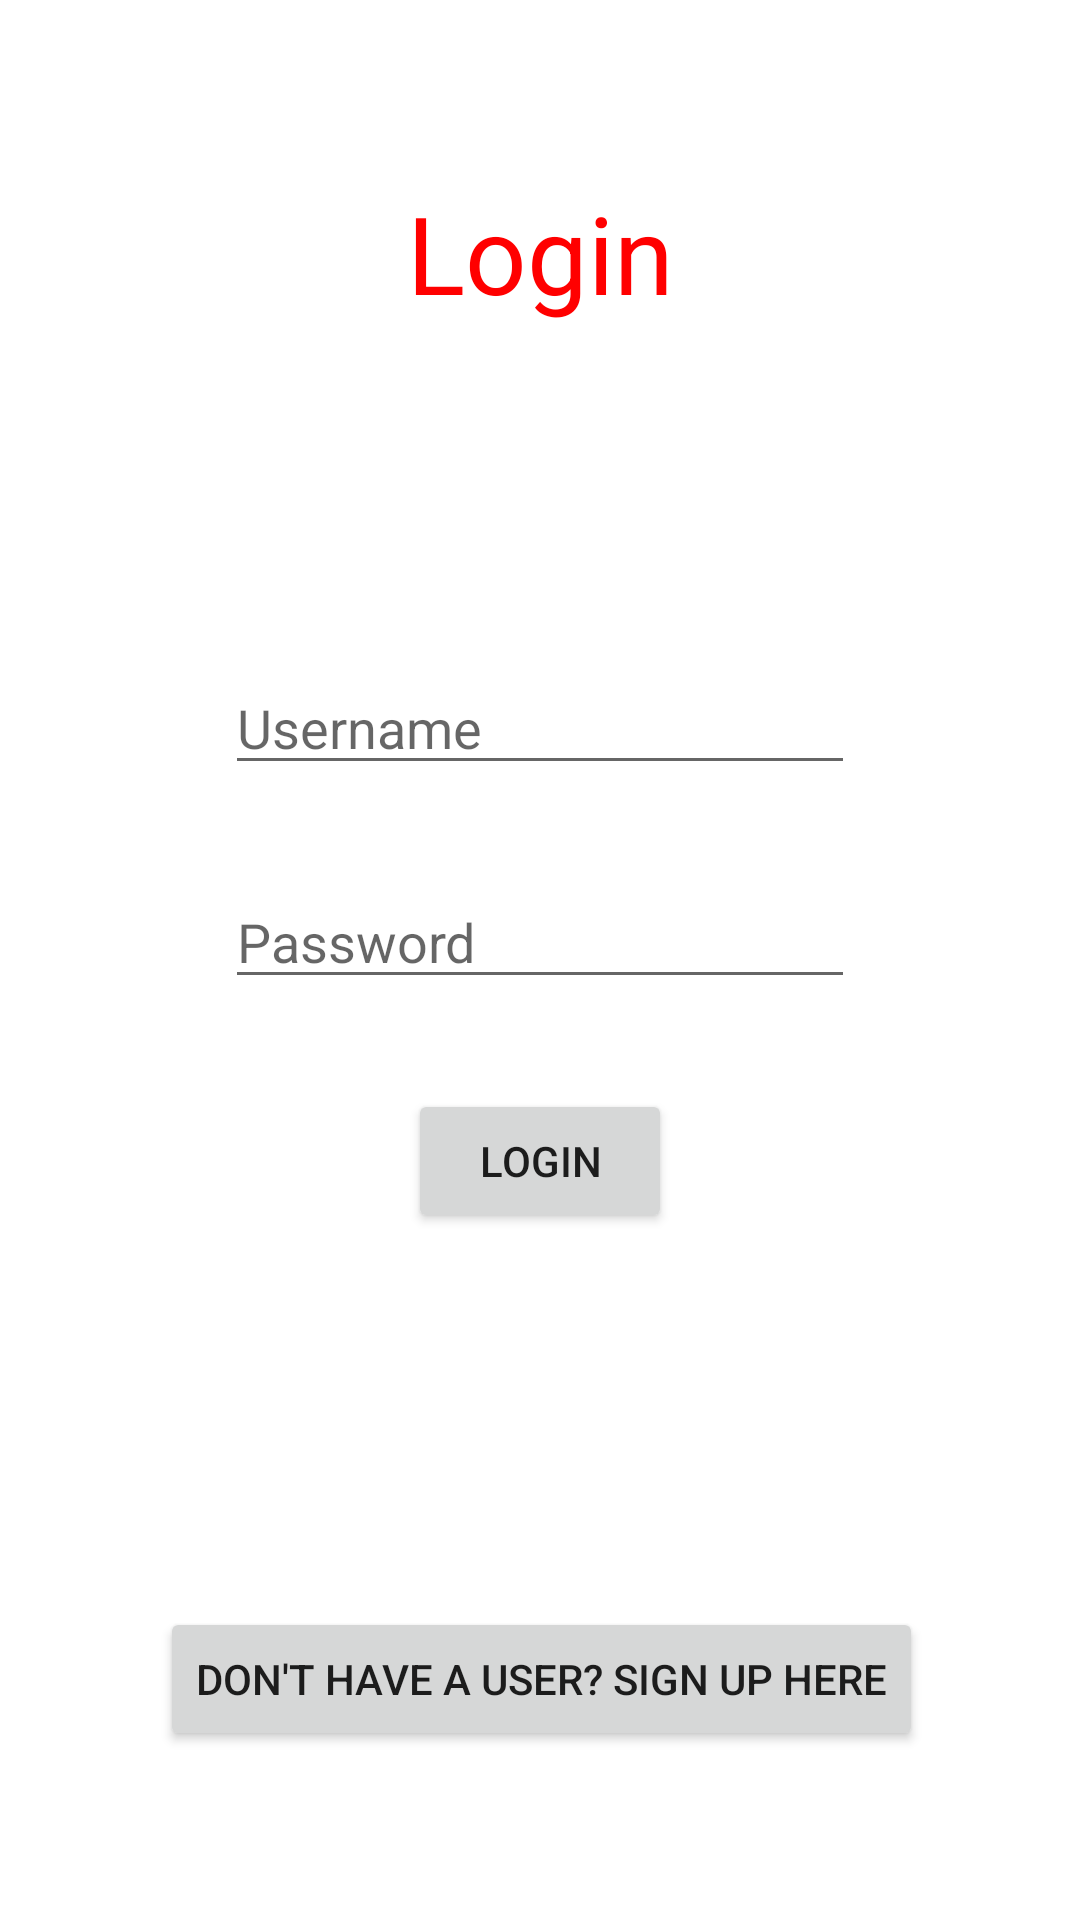

Android layout source for this screen:
<!-- AndroidManifest.xml: application theme Theme.MoviesAndTVSeriesManagement -->
<!-- res/layout/activity_login.xml -->
<?xml version="1.0" encoding="utf-8"?>
<androidx.constraintlayout.widget.ConstraintLayout xmlns:android="http://schemas.android.com/apk/res/android"
    xmlns:app="http://schemas.android.com/apk/res-auto"
    xmlns:tools="http://schemas.android.com/tools"
    android:layout_width="match_parent"
    android:layout_height="match_parent"
    tools:context=".Login">

    <TextView
        android:id="@+id/textView2"
        android:layout_width="wrap_content"
        android:layout_height="wrap_content"
        android:layout_marginTop="60dp"
        android:text="Login"
        android:textColor="#FF0000"
        android:textSize="36sp"
        app:layout_constraintEnd_toEndOf="parent"
        app:layout_constraintStart_toStartOf="parent"
        app:layout_constraintTop_toTopOf="parent" />

    <EditText
        android:id="@+id/Username"
        android:layout_width="wrap_content"
        android:layout_height="wrap_content"
        android:layout_marginTop="112dp"
        android:ems="10"
        android:hint="Username"
        android:inputType="textPersonName"
        app:layout_constraintEnd_toEndOf="@+id/textView2"
        app:layout_constraintHorizontal_bias="0.504"
        app:layout_constraintStart_toStartOf="@+id/textView2"
        app:layout_constraintTop_toBottomOf="@+id/textView2" />

    <EditText
        android:id="@+id/PasswordET"
        android:layout_width="wrap_content"
        android:layout_height="wrap_content"
        android:layout_marginTop="30dp"
        android:ems="10"
        android:hint="Password"
        android:inputType="textPassword"
        app:layout_constraintEnd_toEndOf="@+id/Username"
        app:layout_constraintStart_toStartOf="@+id/Username"
        app:layout_constraintTop_toBottomOf="@+id/Username" />

    <Button
        android:id="@+id/loginbtn"
        android:layout_width="wrap_content"
        android:layout_height="wrap_content"
        android:layout_marginTop="30dp"
        android:onClick="passToAddOrList"
        android:text="Login"
        app:layout_constraintEnd_toEndOf="@+id/PasswordET"
        app:layout_constraintStart_toStartOf="@+id/PasswordET"
        app:layout_constraintTop_toBottomOf="@+id/PasswordET" />

    <Button
        android:id="@+id/gotoregister"
        android:layout_width="wrap_content"
        android:layout_height="wrap_content"
        android:layout_marginTop="30dp"
        android:onClick="passToRegister"
        android:text="Don't have a user? Sign Up here"
        app:layout_constraintBottom_toBottomOf="parent"
        app:layout_constraintEnd_toEndOf="@+id/loginbtn"
        app:layout_constraintHorizontal_bias="0.497"
        app:layout_constraintStart_toStartOf="@+id/loginbtn"
        app:layout_constraintTop_toBottomOf="@+id/loginbtn"
        app:layout_constraintVertical_bias="0.628" />

</androidx.constraintlayout.widget.ConstraintLayout>
<!-- resources referenced by this layout -->
<resources>
  <style name="Theme.MoviesAndTVSeriesManagement" parent="Theme.MaterialComponents.DayNight.DarkActionBar">
          
          <item name="colorPrimary">@color/purple_500</item>
          <item name="colorPrimaryVariant">@color/purple_700</item>
          <item name="colorOnPrimary">@color/white</item>
          
          <item name="colorSecondary">@color/teal_200</item>
          <item name="colorSecondaryVariant">@color/teal_700</item>
          <item name="colorOnSecondary">@color/black</item>
          
          <item name="android:statusBarColor" tools:targetApi="l">?attr/colorPrimaryVariant</item>
          
      </style>
  <!-- not gathered from this repository: default colours our renderer supplied (Android Studio template values) -->
  <color name="purple_500">#FF6200EE</color>
  <color name="purple_700">#FF3700B3</color>
  <color name="teal_200">#FF03DAC5</color>
  <color name="teal_700">#FF018786</color>
  <color name="black">#FF000000</color>
  <color name="white">#FFFFFFFF</color>
</resources>
